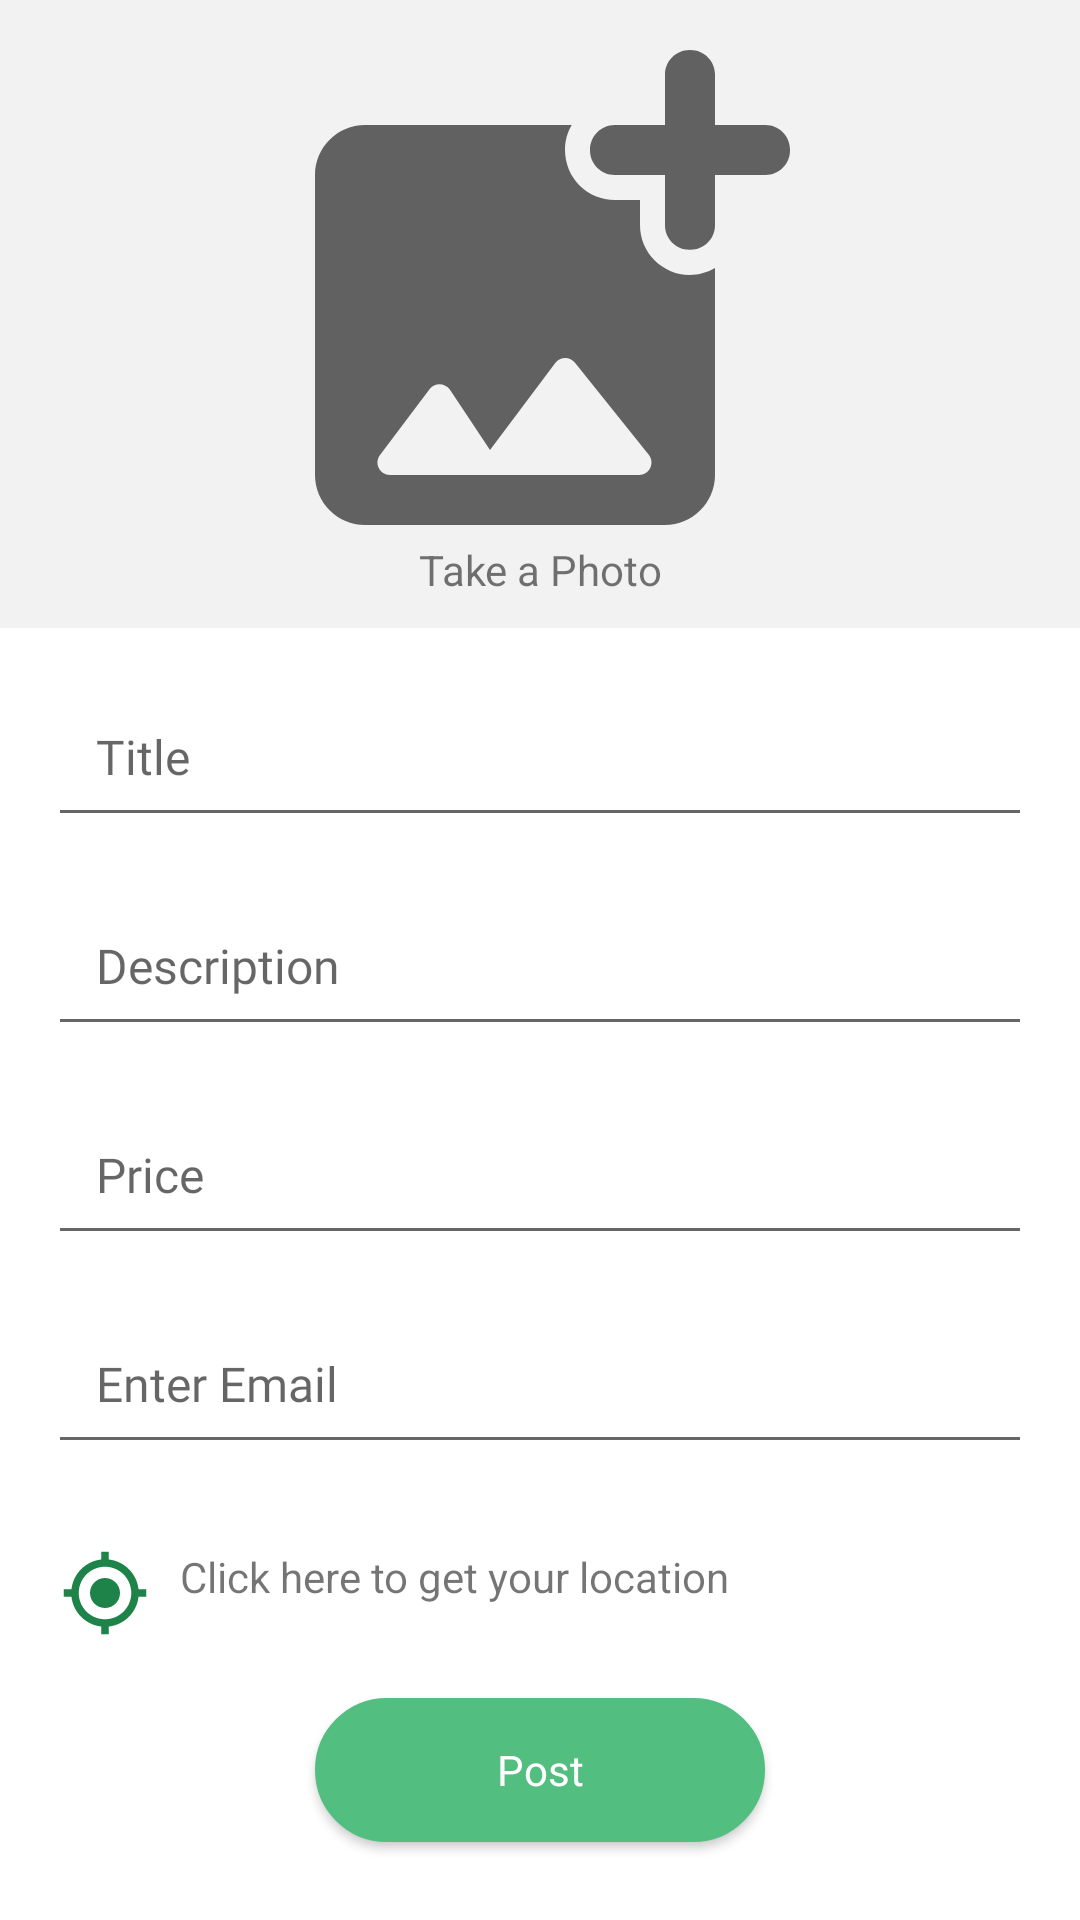

The Android layout XML behind this screen, and the referenced resources:
<!-- AndroidManifest.xml: application theme Theme.BharathKisanMarket -->
<!-- res/layout/fragment_post.xml -->
<?xml version="1.0" encoding="utf-8"?>
<RelativeLayout xmlns:android="http://schemas.android.com/apk/res/android"
    xmlns:app="http://schemas.android.com/apk/res-auto"
    xmlns:tools="http://schemas.android.com/tools"
    android:layout_width="match_parent"
    android:layout_height="match_parent"
    android:background="@color/White"
    tools:context=".fragment.PostFragment">

    <androidx.core.widget.NestedScrollView
        android:layout_width="match_parent"
        android:layout_height="match_parent">


        <RelativeLayout
            android:layout_width="match_parent"
            android:layout_height="match_parent">

            <RelativeLayout
                android:id="@+id/relLayout1"
                android:layout_width="match_parent"
                android:layout_height="match_parent"
                android:background="@color/lightGrey">

                <ImageView
                    android:id="@+id/post_image"
                    android:layout_width="250dp"
                    android:layout_height="200dp"
                    android:layout_centerHorizontal="true"
                    android:scaleType="fitCenter"
                    android:src="@drawable/add_photo" />

                <TextView
                    android:id="@+id/alert"
                    android:layout_width="match_parent"
                    android:layout_height="wrap_content"
                    android:layout_below="@id/post_image"
                    android:layout_marginTop="-20dp"
                    android:layout_marginBottom="10dp"
                    android:text="Take a Photo"
                    android:textAlignment="center" />


            </RelativeLayout>

            <LinearLayout
                android:layout_width="match_parent"
                android:layout_height="match_parent"
                android:layout_below="@id/relLayout1"
                android:orientation="vertical"
                android:padding="8dp">

                <EditText
                    android:id="@+id/input_title"
                    android:layout_width="match_parent"
                    android:layout_height="wrap_content"
                    android:layout_margin="8dp"
                    android:fontFamily="@font/poppins"
                    android:hint="@string/post_title"
                    android:inputType="text"
                    android:maxLines="1"
                    android:padding="16dp"
                    android:textColor="#3f3f3f"
                    android:textSize="16sp" />

                <EditText
                    android:id="@+id/input_description"
                    android:layout_width="match_parent"
                    android:layout_height="wrap_content"
                    android:layout_margin="8dp"
                    android:fontFamily="@font/poppins"
                    android:hint="@string/post_description"
                    android:inputType="text"
                    android:maxLines="4"
                    android:padding="16dp"
                    android:textColor="#3f3f3f"
                    android:textSize="16sp" />


                <EditText
                    android:id="@+id/input_price"
                    android:layout_width="match_parent"
                    android:layout_height="wrap_content"
                    android:layout_margin="8dp"
                    android:fontFamily="@font/poppins"
                    android:hint="@string/post_price"
                    android:inputType="numberDecimal"
                    android:maxLength="7"
                    android:padding="16dp"
                    android:textColor="#3f3f3f"
                    android:textSize="16sp" />

                <EditText
                    android:id="@+id/input_email"
                    android:layout_width="match_parent"
                    android:layout_height="wrap_content"
                    android:layout_margin="8dp"
                    android:fontFamily="@font/poppins"
                    android:hint="@string/enter_email"
                    android:inputType="textEmailAddress"
                    android:padding="16dp"
                    android:textColor="#3f3f3f"
                    android:textSize="16sp" />

                <Spinner
                    android:id="@+id/spinner_categories"
                    android:layout_width="match_parent"
                    android:layout_height="wrap_content"
                    android:layout_marginStart="12dp"
                    android:layout_marginEnd="12dp"
                    android:background="@drawable/text_input_layout_background"
                    android:textAlignment="viewStart" />

                <LinearLayout
                    android:id="@+id/location_capture"
                    android:layout_width="match_parent"
                    android:layout_height="wrap_content"
                    android:layout_marginStart="12dp"
                    android:layout_marginTop="20dp"
                    android:orientation="horizontal">

                    <ImageView
                        android:id="@+id/myLocation"
                        android:layout_width="30dp"
                        android:layout_height="30dp"
                        android:src="@drawable/ic_baseline_my_location_24" />

                    <TextView
                        android:layout_width="wrap_content"
                        android:layout_height="wrap_content"
                        android:layout_marginStart="10dp"
                        android:text="@string/click_here_to_get_your_location"
                        android:textAlignment="center" />


                </LinearLayout>

                <TextView
                    android:id="@+id/address_tv"
                    android:layout_width="wrap_content"
                    android:layout_height="wrap_content"
                    android:layout_marginStart="20dp"
                    android:layout_marginTop="10dp"
                    android:textAlignment="center"
                    android:textSize="18sp"
                    android:visibility="gone" />


                <RelativeLayout
                    android:layout_width="match_parent"
                    android:layout_height="wrap_content"
                    android:layout_marginTop="10dp"
                    android:background="@color/White">

                    <Button
                        android:id="@+id/btn_post"
                        android:layout_width="150dp"
                        android:layout_height="wrap_content"
                        android:layout_centerHorizontal="true"
                        android:layout_marginTop="10dp"
                        android:layout_marginBottom="10dp"
                        android:background="@drawable/button_bg"
                        android:fontFamily="@font/poppins"
                        android:text="@string/post_btn"
                        android:textAllCaps="false"
                        android:textColor="#ffffff" />

                </RelativeLayout>

            </LinearLayout>
        </RelativeLayout>


    </androidx.core.widget.NestedScrollView>

    <ProgressBar
        android:id="@+id/progressBar"
        android:layout_width="50dp"
        android:layout_height="50dp"
        android:layout_centerHorizontal="true"
        android:layout_marginTop="120dp"
        android:visibility="invisible" />

</RelativeLayout>
<!-- resources referenced by this layout -->
<resources>
  <color name="White">#fff</color>
  <color name="lightGrey">#f2f2f2</color>
  <!-- drawable button_bg (drawable) -->
  <?xml version="1.0" encoding="utf-8"?>
  <shape xmlns:android="http://schemas.android.com/apk/res/android"
      android:padding="16dp"
      android:shape="rectangle">
      <stroke
          android:width="1dp"
          android:color="@color/colorPrimary" />
      <corners android:radius="40dp" />
      <solid android:color="@color/colorPrimary"/>
  </shape>
  <!-- drawable ic_baseline_my_location_24 (drawable) -->
  <vector android:height="128dp" android:tint="#1D8348"
      android:viewportHeight="24" android:viewportWidth="24"
      android:width="128dp" xmlns:android="http://schemas.android.com/apk/res/android">
      <path android:fillColor="@android:color/white" android:pathData="M12,8c-2.21,0 -4,1.79 -4,4s1.79,4 4,4 4,-1.79 4,-4 -1.79,-4 -4,-4zM20.94,11c-0.46,-4.17 -3.77,-7.48 -7.94,-7.94L13,1h-2v2.06C6.83,3.52 3.52,6.83 3.06,11L1,11v2h2.06c0.46,4.17 3.77,7.48 7.94,7.94L11,23h2v-2.06c4.17,-0.46 7.48,-3.77 7.94,-7.94L23,13v-2h-2.06zM12,19c-3.87,0 -7,-3.13 -7,-7s3.13,-7 7,-7 7,3.13 7,7 -3.13,7 -7,7z"/>
  </vector>
  <!-- drawable text_input_layout_background (drawable) -->
  <?xml version="1.0" encoding="utf-8"?>
  <layer-list xmlns:android="http://schemas.android.com/apk/res/android">
      <item
          android:gravity="bottom"
          android:top="5dp">
          <shape android:shape="rectangle">
              <stroke
  
                  android:width="4px"
                  android:color="@color/Grey" />
              <corners android:radius="10dp"
                  />
              <solid android:color="@android:color/transparent"
                  />
          </shape>
  
      </item>
  
  </layer-list>
  <string name="click_here_to_get_your_location">Click here to get your location</string>
  <string name="enter_email">Enter Email</string>
  <string name="post_btn">Post</string>
  <string name="post_description">Description</string>
  <string name="post_price">Price</string>
  <string name="post_title">Title</string>
  <style name="Theme.BharathKisanMarket" parent="Theme.MaterialComponents.DayNight.NoActionBar">
          
          <item name="colorPrimary">@color/colorPrimary</item>
          <item name="colorPrimaryVariant">@color/colorPrimaryDark</item>
          <item name="colorOnPrimary">@color/white</item>
          
          <item name="colorSecondary">@color/teal_200</item>
          <item name="colorSecondaryVariant">@color/teal_700</item>
          <item name="colorOnSecondary">@color/black</item>
          
          <item name="android:statusBarColor" tools:targetApi="l">?attr/colorPrimaryVariant</item>
          
      </style>
  <color name="colorPrimary">#52BE80</color>
  <color name="Grey">#c3c3c3</color>
  <color name="colorPrimaryDark">#25d366</color>
  <color name="white">#FFFFFFFF</color>
  <color name="teal_200">#FF03DAC5</color>
  <color name="teal_700">#FF018786</color>
  <color name="black">#FF000000</color>
</resources>
